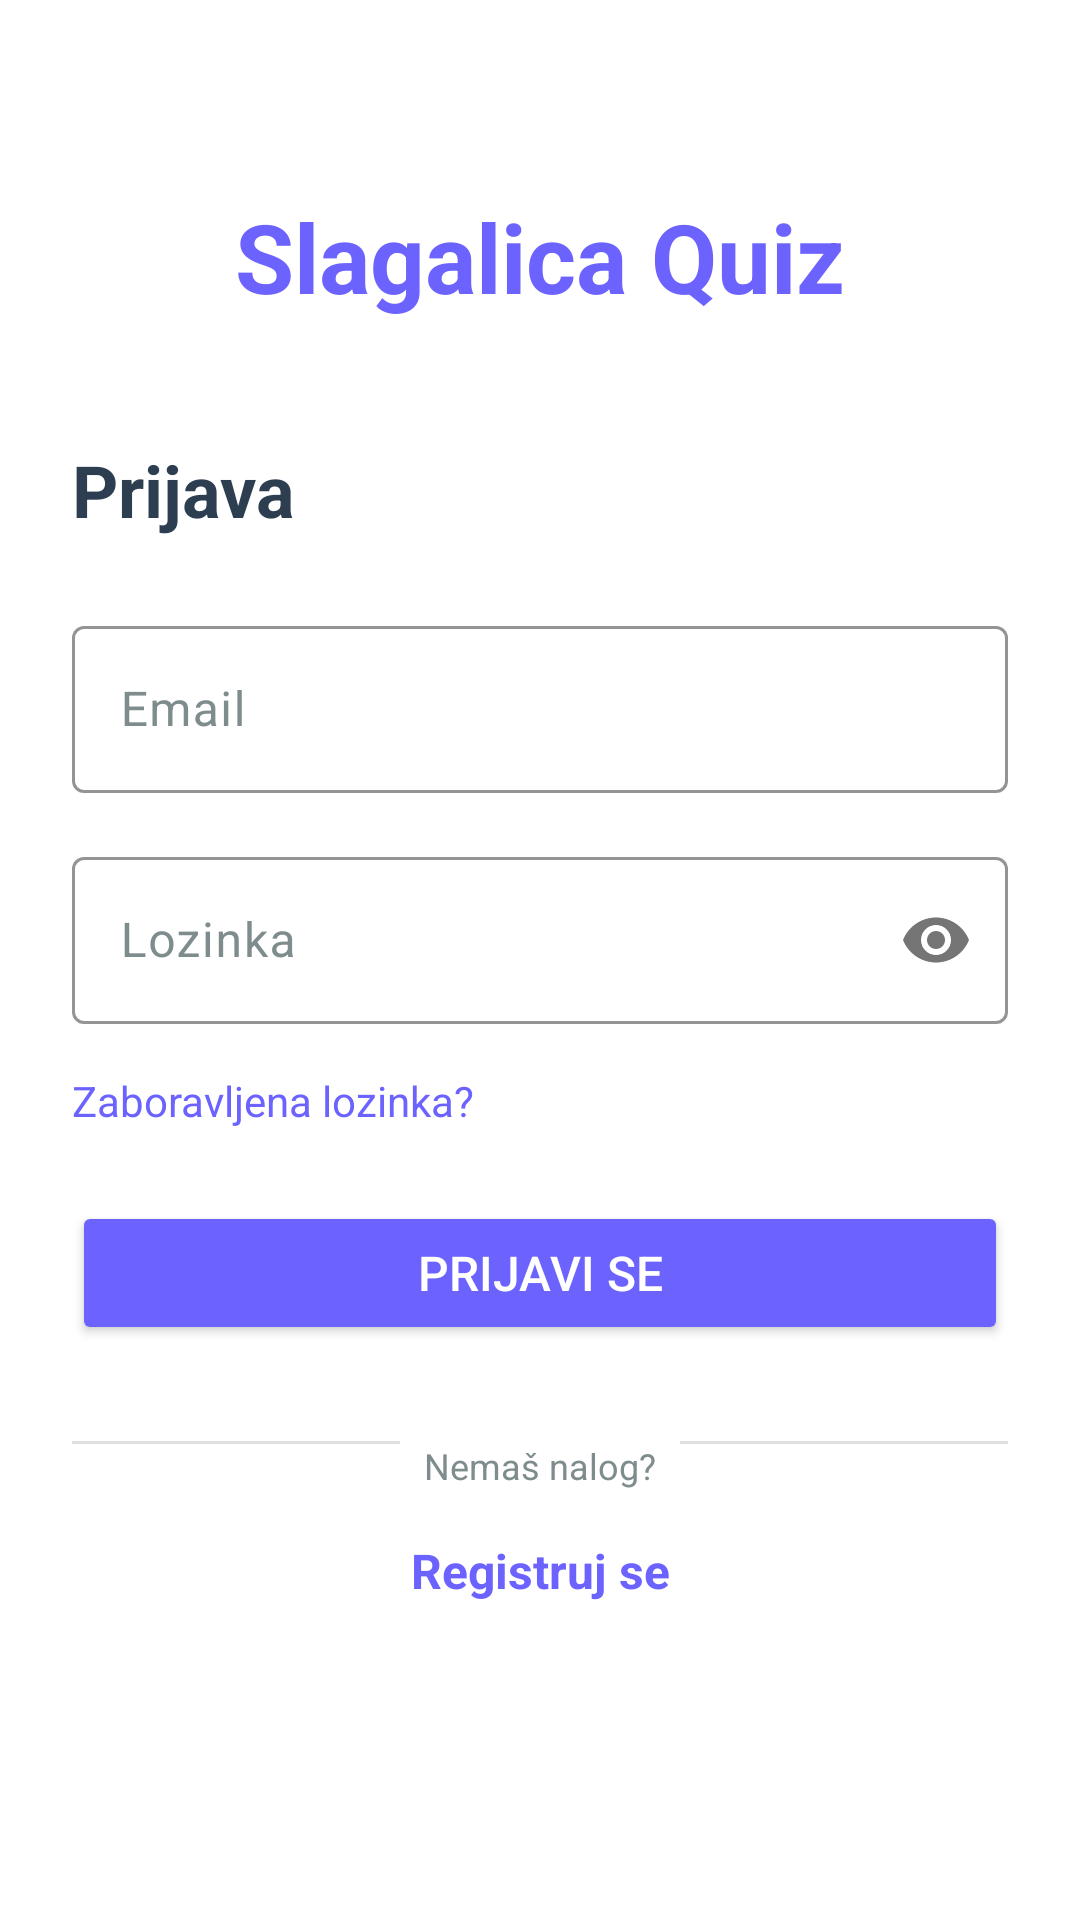

Android layout source for this screen:
<!-- AndroidManifest.xml: application theme Theme.MyApplication -->
<!-- res/layout/activity_login.xml -->
<?xml version="1.0" encoding="utf-8"?>
<ScrollView xmlns:android="http://schemas.android.com/apk/res/android"
    android:layout_width="match_parent"
    android:layout_height="match_parent"
    android:background="@color/background">

    <LinearLayout
        android:layout_width="match_parent"
        android:layout_height="wrap_content"
        android:orientation="vertical"
        android:padding="24dp">

        
        <TextView
            android:layout_width="match_parent"
            android:layout_height="wrap_content"
            android:text="@string/app_name"
            android:textSize="32sp"
            android:textStyle="bold"
            android:textColor="@color/primary"
            android:gravity="center"
            android:layout_marginTop="40dp"
            android:layout_marginBottom="40dp" />

        
        <TextView
            android:layout_width="match_parent"
            android:layout_height="wrap_content"
            android:text="@string/login"
            android:textSize="24sp"
            android:textStyle="bold"
            android:textColor="@color/text_primary"
            android:layout_marginBottom="24dp" />

        
        <com.google.android.material.textfield.TextInputLayout
            android:layout_width="match_parent"
            android:layout_height="wrap_content"
            android:layout_marginBottom="16dp">

            <com.google.android.material.textfield.TextInputEditText
                android:id="@+id/email_input"
                android:layout_width="match_parent"
                android:layout_height="wrap_content"
                android:minHeight="52dp"
                android:hint="@string/email"
                android:textColor="@color/text_primary"
                android:inputType="textEmailAddress" />

        </com.google.android.material.textfield.TextInputLayout>

        
        <com.google.android.material.textfield.TextInputLayout
            android:layout_width="match_parent"
            android:layout_height="wrap_content"
            android:layout_marginBottom="16dp"
            app:passwordToggleEnabled="true"
            xmlns:app="http://schemas.android.com/apk/res-auto">

            <com.google.android.material.textfield.TextInputEditText
                android:id="@+id/password_input"
                android:layout_width="match_parent"
                android:layout_height="wrap_content"
                android:minHeight="52dp"
                android:hint="@string/password"
                android:textColor="@color/text_primary"
                android:inputType="textPassword" />

        </com.google.android.material.textfield.TextInputLayout>

        
        <TextView
            android:id="@+id/forgot_password"
            android:layout_width="wrap_content"
            android:layout_height="wrap_content"
            android:text="@string/forgot_password"
            android:textColor="@color/primary"
            android:textSize="14sp"
            android:layout_marginBottom="24dp"
            android:clickable="true"
            android:focusable="true" />

        
        <Button
            android:id="@+id/login_button"
            android:layout_width="match_parent"
            android:layout_height="48dp"
            android:text="@string/login_button"
            android:textSize="16sp"
            android:textColor="@color/white"
            android:backgroundTint="@color/primary"
            android:layout_marginBottom="16dp" />

        
        <LinearLayout
            android:layout_width="match_parent"
            android:layout_height="wrap_content"
            android:orientation="horizontal"
            android:layout_marginVertical="16dp">

            <View
                android:layout_width="0dp"
                android:layout_height="1dp"
                android:layout_weight="1"
                android:background="@color/divider" />

            <TextView
                android:layout_width="wrap_content"
                android:layout_height="wrap_content"
                android:text="@string/dont_have_account"
                android:textColor="@color/text_secondary"
                android:textSize="12sp"
                android:paddingHorizontal="8dp" />

            <View
                android:layout_width="0dp"
                android:layout_height="1dp"
                android:layout_weight="1"
                android:background="@color/divider" />

        </LinearLayout>

        
        <TextView
            android:id="@+id/register_link"
            android:layout_width="match_parent"
            android:layout_height="wrap_content"
            android:text="@string/register_button"
            android:textSize="16sp"
            android:textColor="@color/primary"
            android:textStyle="bold"
            android:gravity="center"
            android:clickable="true"
            android:focusable="true"
            android:layout_marginBottom="40dp" />

    </LinearLayout>

</ScrollView>
<!-- resources referenced by this layout -->
<resources>
  <color name="background">#FFFFFF</color>
  <color name="divider">#E0E0E0</color>
  <color name="primary">#6C63FF</color>
  <color name="text_primary">#2C3E50</color>
  <color name="text_secondary">#7F8C8D</color>
  <color name="white">#FFFFFFFF</color>
  <string name="app_name">Slagalica Quiz</string>
  <string name="dont_have_account">Nemaš nalog?</string>
  <string name="email">Email</string>
  <string name="forgot_password">Zaboravljena lozinka?</string>
  <string name="login">Prijava</string>
  <string name="login_button">Prijavi se</string>
  <string name="password">Lozinka</string>
  <string name="register_button">Registruj se</string>
  <style name="Theme.MyApplication" parent="Base.Theme.MyApplication" />
  <style name="Base.Theme.MyApplication" parent="Theme.Material3.Light.NoActionBar">
          <item name="colorPrimary">@color/primary</item>
          <item name="colorPrimaryVariant">@color/primary_dark</item>
          <item name="colorOnPrimary">@color/white</item>
          <item name="colorSecondary">@color/primary</item>
          <item name="colorOnSecondary">@color/white</item>
  
          
          <item name="android:colorBackground">@color/background</item>
          <item name="colorSurface">@color/background</item>
          <item name="colorOnBackground">@color/text_primary</item>
          <item name="colorOnSurface">@color/text_primary</item>
          <item name="colorOnSurfaceVariant">@color/text_secondary</item>
  
          
          <item name="android:textColorPrimary">@color/text_primary</item>
          <item name="android:textColorSecondary">@color/text_secondary</item>
          <item name="android:textColorHint">@color/text_secondary</item>
          <item name="android:editTextColor">@color/text_primary</item>
  
          
          <item name="colorControlActivated">@color/primary</item>
          <item name="colorControlNormal">@color/text_secondary</item>
  
          
          <item name="textInputStyle">@style/AppTextInput</item>
      </style>
  <color name="primary_dark">#5A52CC</color>
  <style name="AppTextInput" parent="Widget.Material3.TextInputLayout.OutlinedBox">
          <item name="boxStrokeColor">@color/primary</item>
          <item name="hintTextColor">@color/primary</item>
          <item name="android:textColorHint">@color/text_secondary</item>
          <item name="boxStrokeWidth">1dp</item>
      </style>
</resources>
